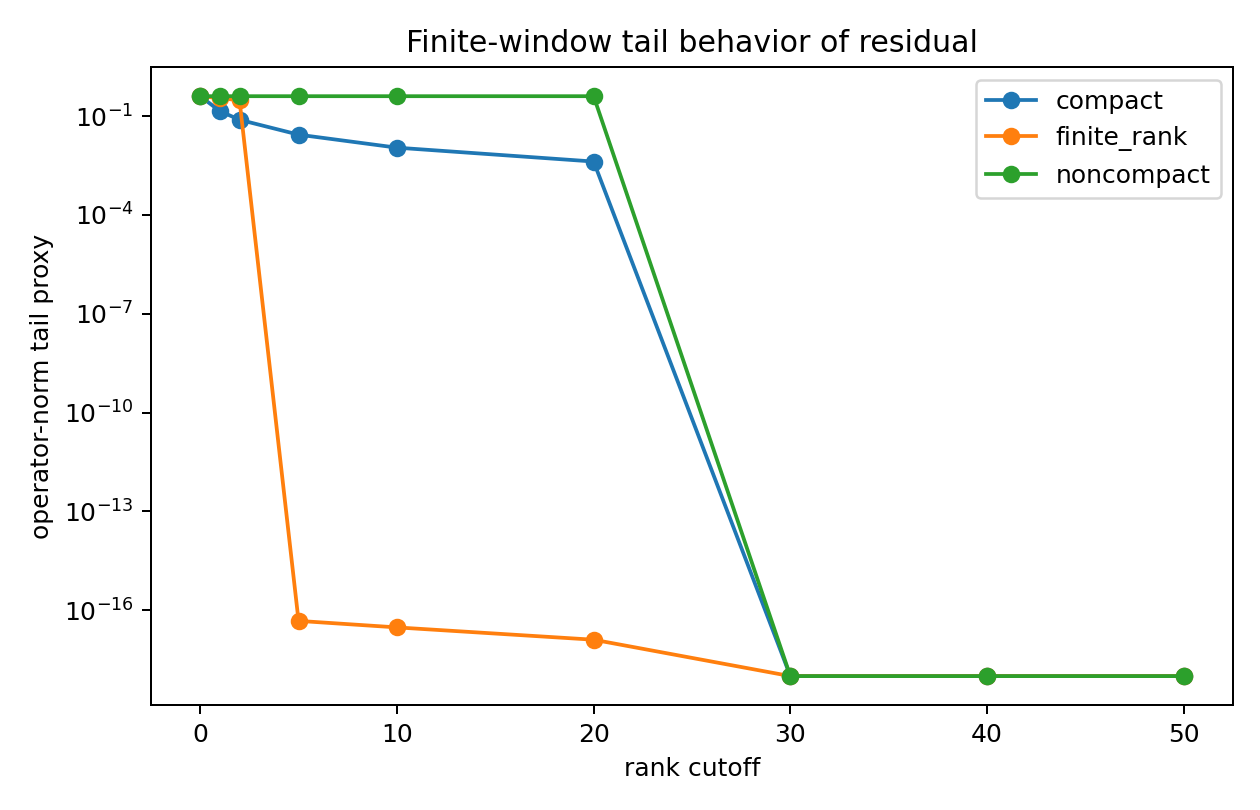

The data file committed next to this chart (first rows):
model, rank_cutoff, operator_tail, hilbert_schmidt_tail
compact, 0, 0.4, 0.4385
compact, 1, 0.1414, 0.1796
compact, 2, 0.07698, 0.1106
compact, 5, 0.02722, 0.05037
compact, 10, 0.01096, 0.02526
compact, 20, 0.004157, 0.01021
compact, 30, 0.0, 0.0
compact, 40, 0.0, 0.0
compact, 50, 0.0, 0.0
finite_rank, 0, 0.4, 0.6892
finite_rank, 1, 0.35, 0.5612
finite_rank, 2, 0.3, 0.4387
finite_rank, 5, 4.6404662751549486e-17, 1.1207838412031784e-16
finite_rank, 10, 2.909256438449888e-17, 7.168449978214242e-17
finite_rank, 20, 1.1722954491282469e-17, 2.537119353620306e-17
finite_rank, 30, 0.0, 0.0
finite_rank, 40, 0.0, 0.0
finite_rank, 50, 0.0, 0.0
noncompact, 0, 0.4, 2.191
noncompact, 1, 0.4, 2.154
noncompact, 2, 0.4, 2.117
noncompact, 5, 0.4, 2.0
noncompact, 10, 0.4, 1.789
noncompact, 20, 0.4, 1.265
noncompact, 30, 0.0, 0.0
noncompact, 40, 0.0, 0.0
noncompact, 50, 0.0, 0.0
